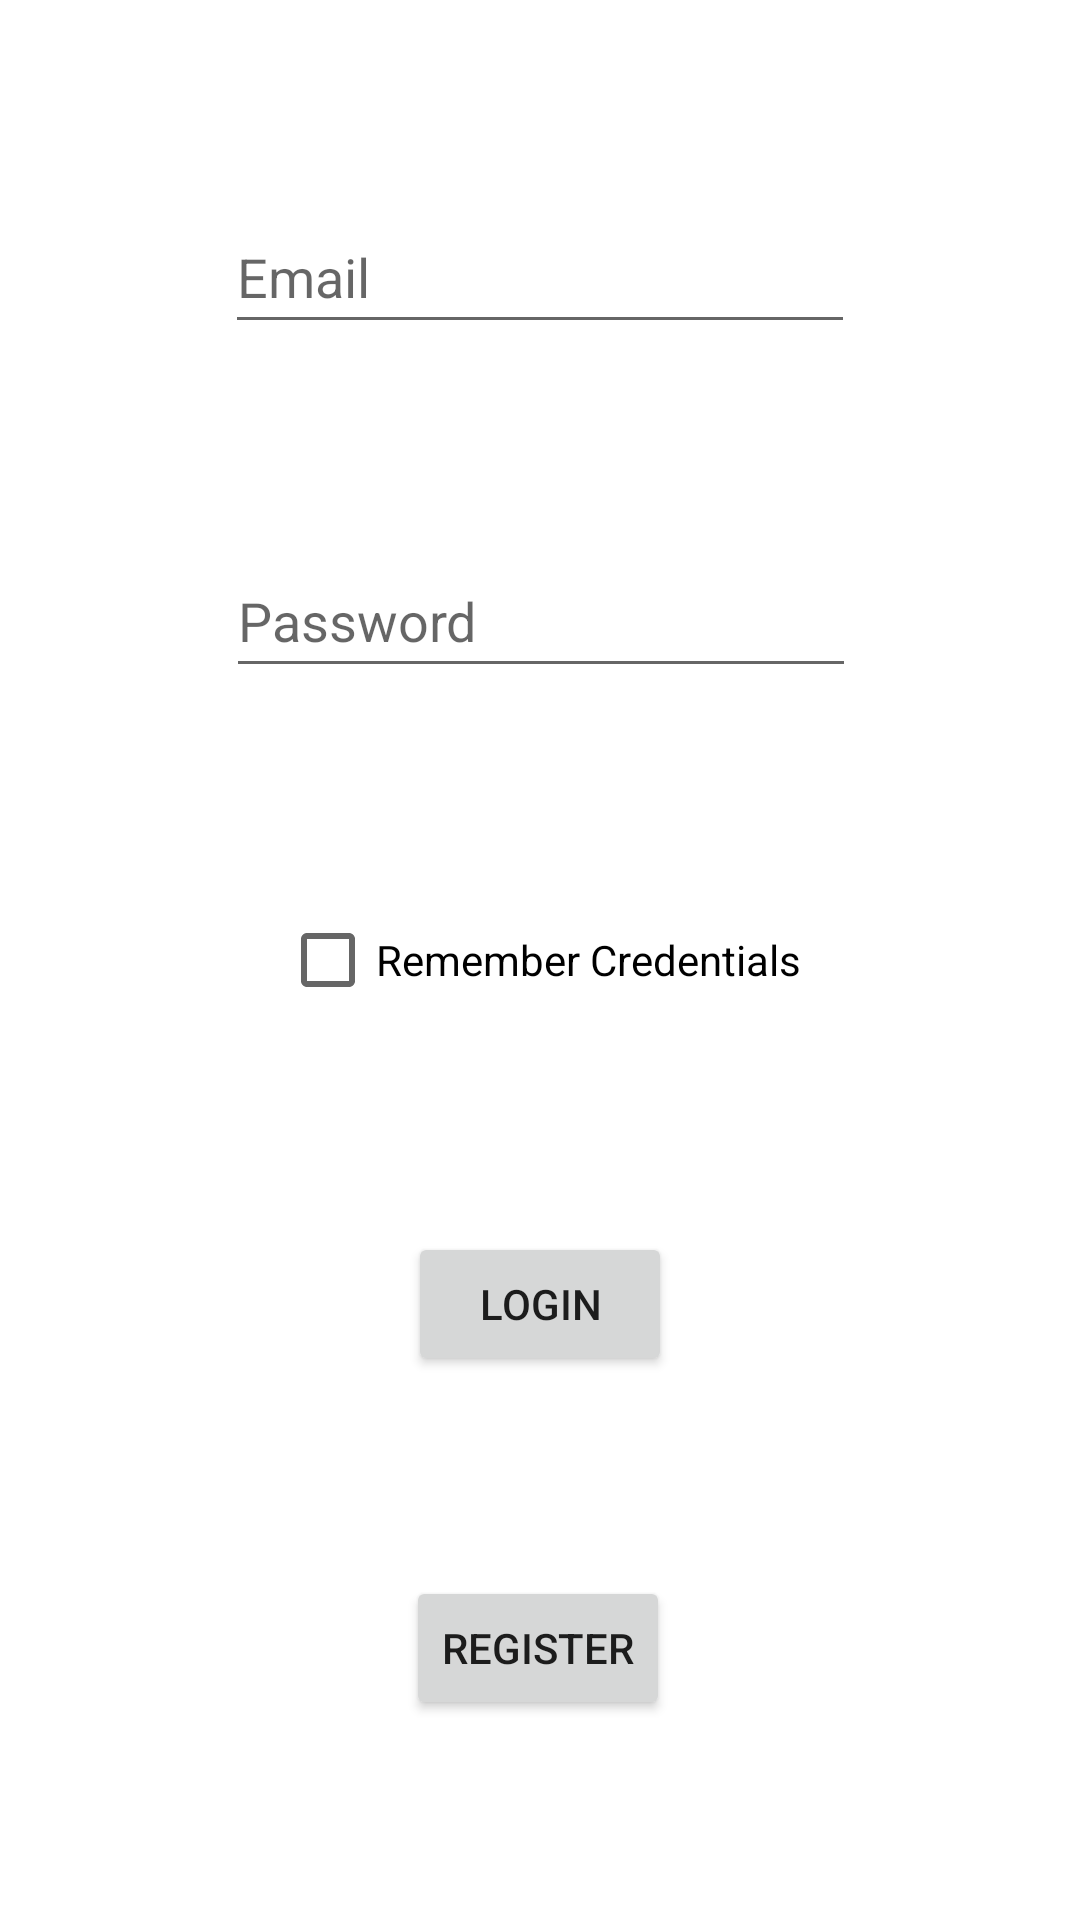

Write the Android layout XML for this screen, with the resource values it uses.
<!-- AndroidManifest.xml: application theme Theme.Proiect -->
<!-- res/layout/activity_main.xml -->
<?xml version="1.0" encoding="utf-8"?>
<androidx.constraintlayout.widget.ConstraintLayout xmlns:android="http://schemas.android.com/apk/res/android"
    xmlns:app="http://schemas.android.com/apk/res-auto"
    xmlns:tools="http://schemas.android.com/tools"
    android:layout_width="match_parent"
    android:layout_height="match_parent"
    tools:context=".MainActivity">

    <EditText
        android:id="@+id/editTextTextPersonName"
        android:layout_width="wrap_content"
        android:layout_height="wrap_content"
        android:ems="10"
        android:hint="@string/email"
        android:inputType="textPersonName"
        android:minHeight="48dp"
        app:layout_constraintBottom_toTopOf="@+id/editTextTextPersonName2"
        app:layout_constraintEnd_toEndOf="parent"
        app:layout_constraintHorizontal_bias="0.5"
        app:layout_constraintStart_toStartOf="parent"
        app:layout_constraintTop_toTopOf="parent"
        app:layout_constraintVertical_bias="0.5"
        tools:ignore="DuplicateClickableBoundsCheck" />

    <EditText
        android:id="@+id/editTextTextPersonName2"
        android:layout_width="wrap_content"
        android:layout_height="wrap_content"
        android:ems="10"
        android:inputType="textPassword"
        android:minHeight="48dp"
        android:hint="@string/password"
        app:layout_constraintBottom_toTopOf="@+id/checkBox"
        app:layout_constraintEnd_toEndOf="parent"
        app:layout_constraintHorizontal_bias="0.502"
        app:layout_constraintStart_toStartOf="parent"
        app:layout_constraintTop_toBottomOf="@+id/editTextTextPersonName"
        app:layout_constraintVertical_bias="0.5" />

    <CheckBox
        android:id="@+id/checkBox"
        android:layout_width="wrap_content"
        android:layout_height="wrap_content"
        android:text="@string/checkbox"
        app:layout_constraintBottom_toTopOf="@+id/button35"
        app:layout_constraintEnd_toEndOf="parent"
        app:layout_constraintHorizontal_bias="0.5"
        app:layout_constraintStart_toStartOf="parent"
        app:layout_constraintTop_toBottomOf="@+id/editTextTextPersonName2"
        app:layout_constraintVertical_bias="0.5" />

    <Button
        android:id="@+id/button35"
        android:layout_width="wrap_content"
        android:layout_height="wrap_content"
        android:text="@string/login"
        app:layout_constraintBottom_toTopOf="@+id/button36"
        app:layout_constraintEnd_toEndOf="parent"
        app:layout_constraintHorizontal_bias="0.5"
        app:layout_constraintStart_toStartOf="parent"
        app:layout_constraintTop_toBottomOf="@+id/checkBox"
        app:layout_constraintVertical_bias="0.5" />

    <Button
        android:id="@+id/button36"
        android:layout_width="wrap_content"
        android:layout_height="wrap_content"
        android:text="@string/register"
        app:layout_constraintBottom_toBottomOf="parent"
        app:layout_constraintEnd_toEndOf="parent"
        app:layout_constraintHorizontal_bias="0.498"
        app:layout_constraintStart_toStartOf="parent"
        app:layout_constraintTop_toBottomOf="@+id/button35"
        app:layout_constraintVertical_bias="0.5" />
</androidx.constraintlayout.widget.ConstraintLayout>
<!-- resources referenced by this layout -->
<resources>
  <string name="checkbox">Remember Credentials</string>
  <string name="email">Email</string>
  <string name="login">Login</string>
  <string name="password">Password</string>
  <string name="register">Register</string>
  <style name="Theme.Proiect" parent="Theme.MaterialComponents.DayNight.DarkActionBar">
          
          <item name="colorPrimary">@color/purple_500</item>
          <item name="colorPrimaryVariant">@color/purple_700</item>
          <item name="colorOnPrimary">@color/white</item>
          
          <item name="colorSecondary">@color/teal_200</item>
          <item name="colorSecondaryVariant">@color/teal_700</item>
          <item name="colorOnSecondary">@color/black</item>
          
          <item name="android:statusBarColor">?attr/colorPrimaryVariant</item>
          
      </style>
  <!-- not gathered from this repository: default colours our renderer supplied (Android Studio template values) -->
  <color name="purple_500">#FF6200EE</color>
  <color name="purple_700">#FF3700B3</color>
  <color name="teal_200">#FF03DAC5</color>
  <color name="teal_700">#FF018786</color>
  <color name="black">#FF000000</color>
  <color name="white">#FFFFFFFF</color>
</resources>
